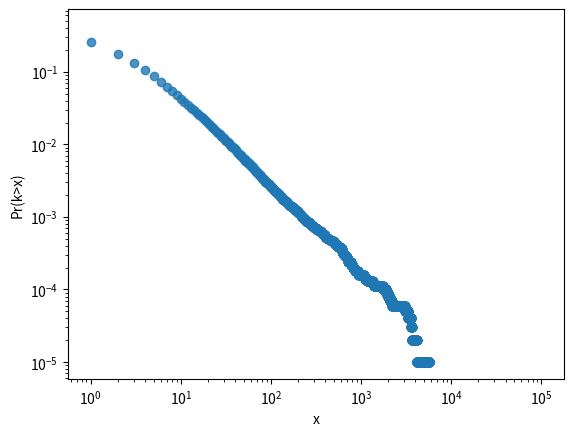
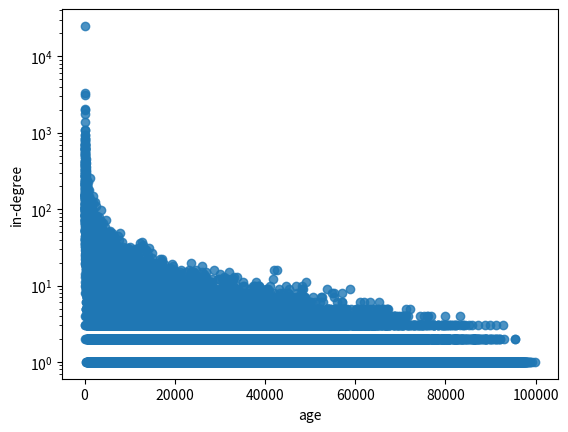
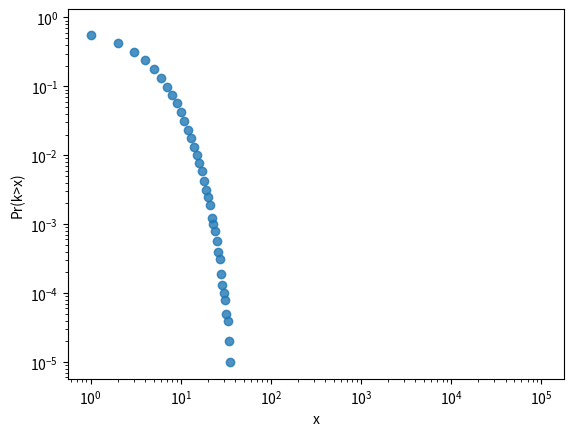
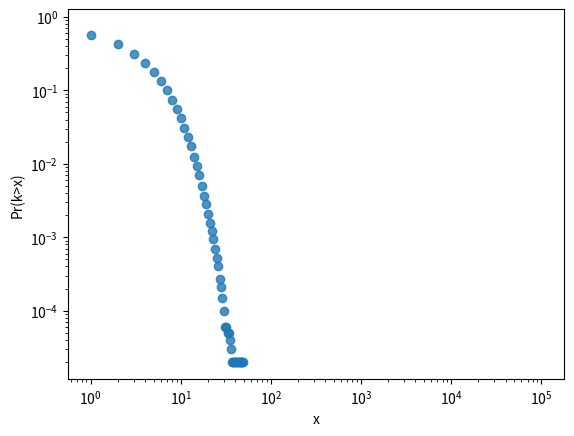

Source code (Python) for these figures, in order:
# hw4_skel.py
# Joshua Reed
# 4/10/2019
  
import matplotlib.pyplot as plt
import networkx as nx
import numpy as np # to fit a line
import random

def price_model(n, n0, c, r):
    """
    n: int, number of nodes in the network
    n0: int, number of nodes initially
    c: int, out-degree (every node joins the network with c outgoing stubs)
    r: int, "free" copies on the stubs list
    """
    # this is how to create a directed graph in networkx
    G = nx.DiGraph()

    # adding nodes 0,...,n0-1
    G.add_nodes_from(range(n0))

    # here is how you can add node attributes in networkx
    for i in range(n0):
        G.nodes[i]['date_of_birth'] = 0
        
    # now you need to add the rest of the n-n0 nodes and connect them
    # preferentially (like in Price's model)
    stubs = [] # list of stubs

    for node in G.nodes(): # iterate over the nodes in G
        for i in range(r): # iterate over the range of r
            stubs.append(node) # append node to stubs r times
            
    for t in range(n0, n): # iterate over the remaining nodes
        G.add_node(t) # add the new node
        G.nodes[t]['date_of_birth'] = t - n0 + 1 # set its DOB
        
        for i in range(c): # iterate over range of c
            rand_idx = random.randint(0, len(stubs) - 1) # generate a random index
            rand_node = stubs[rand_idx] # get the corresponding node
            
            while (G.has_edge(t, rand_node) or (t == rand_node)): # avoid bad edges
                rand_idx = random.randint(0, len(stubs) - 1) # generate a random index
                rand_node = stubs[rand_idx] # get the corresponding node
            
            G.add_edge(t, rand_node) # add the edge to G
            stubs.append(rand_node) # add the random node to the stubs list
        
        for i in range(r): # iterate over the range of r
            stubs.append(t) # append t to stubs r times
    
    return G # return the graph
    
def calc_ccdf(G):
    """
    G: nxDiGraph, directed graph
    returns: two lists x,y such that x[i] is a degree and y[i] is the fraction
    of nodes that have in-degree larger than x[i]
    """
    n = G.number_of_nodes()

    # this is how to get a list with all in-degrees in the network
    in_degs = dict(G.in_degree()).values()

    x = range(n) # x values are all possible degrees
    y = [0 for i in x] # for each x value, how many nodes have degree > x
    num_zeros = 0 # number of encountered values of zero in y
    
    for pos_deg in x: # iterate over the possible degrees
        counter = 0 # num of act_deg bigger than pos_deg
        
        for act_deg in in_degs: # iterate over the actual degrees
            if pos_deg < act_deg: counter += 1 # increment counter
        
        y[pos_deg] = (counter / float(n)) # add counter to y
        
        if y[pos_deg] == 0: num_zeros += 1 # if y is zero, increment zero counter
        if num_zeros >= 1000: break # if we have too many zeros, yeet
        
    return x, y # return the result

def random_growth_model(n, n0, c):
    """
    n: int, number of nodes in the network
    n0: int, number of nodes initially
    c: int, out-degree (every node joins the network with c outgoing stubs)
    """
    # create graph
    G = nx.DiGraph()

    # add n0 nodes initially
    G.add_nodes_from(range(n0))
            
    for t in range(n0, n): # iterate over the remaining nodes
        #for i in range(t - 1): # iterate over all previous nodes
            #G.nodes[i]['age'] += 1 # increment their age
        
        #G.add_node(t) # add the new node
        #G.nodes[t]['age'] = 0 # set its age to be 0
        
        for i in range(c): # iterate over range of c
            rand_idx = random.randint(0, len(G) - 1) # generate a random index
            
            while (G.has_edge(t, rand_idx) or (t == rand_idx)): # avoid bad edges
                rand_idx = random.randint(0, len(G) - 1) # generate a random index
            
            G.add_edge(t, rand_idx) # add the edge to G
    
    return G # return the graph
    
def price_no_growth(n, c, r):
    """
    n: int, number of nodes in the network
    c: int, out-degree (every node has c outgoing links)
    r: int, "free" copies on the stubs list
    """
    # create directed graph
    G = nx.DiGraph()

    # add all the nodes
    G.add_nodes_from(range(n))
    
    stubs = [] # list of stubs

    for node in G.nodes(): # iterate over the nodes in G
        for i in range(r): # iterate over the range of r
            stubs.append(node) # append node to stubs r times

    for link_count in range(c): # iterate over the range of c
        for node in G.nodes(): # iterate over G's nodes
            rand_idx = random.randint(0, len(stubs) - 1) # generate a random index
            rand_node = stubs[rand_idx] # get the corresponding node
            
            while (G.has_edge(node, rand_node) or
                (G.has_edge(rand_node, node)) or
                (node == rand_node)): # avoid bad edges
                rand_idx = random.randint(0, len(stubs) - 1) # generate a random index
                rand_node = stubs[rand_idx] # get the corresponding node
            
            G.add_edge(node, rand_node) # add the edge to G
            stubs.append(rand_node) # add the random node to the stubs list
    
    return G # return the graph
    
# problem 1: implement Price model
G = price_model(n=100000, n0=10, c=3, r=1)

print("FINISHED 1\n")

# problem 2: plot degree distribution
x, y = calc_ccdf(G)
plt.plot(x, y, 'o', alpha=0.8)
plt.xlabel('x')
plt.ylabel('Pr(k>x)')
plt.xscale('log')
plt.yscale('log')
plt.savefig('problem2.pdf')
plt.clf() # clean environment

# report slope
xfit = []
yfit = []
for i in range(len(x)):
    if x[i] >= 10 and x[i] <= 1000:
        xfit.append(np.log10(x[i]))
        yfit.append(np.log10(y[i]))
print("slope of CCDF", np.polyfit(xfit, yfit, 1)[0])

print("FINISHED 2\n")

# problem 3: correlation between age and degree

x = range(100000 - 10 + 1) # list of nodes age
y = [0 for i in x] # list of corresponding in-degrees

# now you need to fill in x and y
for i in range(len(G)):
    DOB = G.nodes[i]['date_of_birth']
    y[DOB] += G.in_degree(i)
    
# plot
plt.plot(x, y, 'o', alpha=0.8)
plt.xlabel('age')
plt.ylabel('in-degree')
plt.yscale('log')
plt.savefig('problem3.pdf')
plt.clf()

# print the average in-degree of 1000 oldest and youngest nodes
avg_oldest = 0
avg_youngest = 0

for i in y[0:1000]:
    avg_oldest += i

for i in y[-1000:]:
    avg_youngest += i

print("Average in-degree of 1000 oldest: " + str(avg_oldest / 1000.0))
print("Average in-degree of 1000 youngest: " + str(avg_youngest / 1000.0))

pairs = []
counter = 10

for i, j in zip(x, y):
    pairs.append((i, j))

pairs.sort(key = lambda tup: tup[1])

for i in pairs[-10:]:
    print("Highest degree " + str(counter) + ": node" +
          str(i[0]) + " with degree " + str(i[1]))
    counter -= 1

print("FINISHED 3\n")


# problem 4: random growth model
G = random_growth_model(n=100000, n0=10, c=3)

x, y = calc_ccdf(G)
plt.plot(x, y, 'o', alpha=0.8)
plt.xlabel('x')
plt.ylabel('Pr(k>x)')
plt.xscale('log')
plt.yscale('log')
plt.savefig('problem4.pdf')
plt.clf()

print("FINISHED 4\n")

# problem 5: preferential attachment, no growth
G = price_no_growth(n=100000, c=3, r=1)
x, y = calc_ccdf(G)
plt.plot(x, y, 'o', alpha=0.8)
plt.xlabel('x')
plt.ylabel('Pr(k>x)')
plt.xscale('log')
plt.yscale('log')
plt.savefig('problem5.pdf')
plt.clf()

print("FINISHED 5\n")
